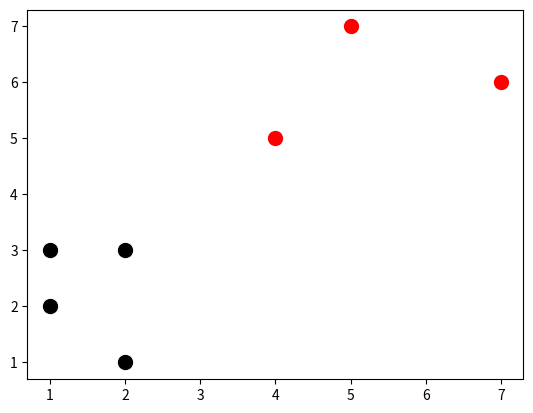

Reproduce this figure in Python.
import numpy as np
import warnings
import matplotlib.pyplot as plt
from matplotlib import style
from math import sqrt
from collections import Counter

def k_nearest_neighbors(data,new_feature,k=3):
    if len(data) >= k:
        warnings.warn('K is set to a value less than total voting groups')
    distances = []
    for group in data:
        for features in data[group]:
            euclidean_distance = np.linalg.norm(np.array(features)-np.array(new_feature))
            distances.append([euclidean_distance,group])
    votes = [i[1] for i in sorted(distances)[:k]]
    vote_result = Counter(votes).most_common(1)[0][0]
    return vote_result

dataset = {'k':[[1,2],[2,3],[2,1]],'r':[[4,5],[5,7],[7,6]]}

new_feature = [1,3]

[[plt.scatter(ii[0],ii[1],s=100,color=i) for ii in dataset[i]] for i in dataset]
vote = k_nearest_neighbors(dataset,new_feature)
plt.scatter(new_feature[0],new_feature[1],s=100,color=vote)
plt.show()
